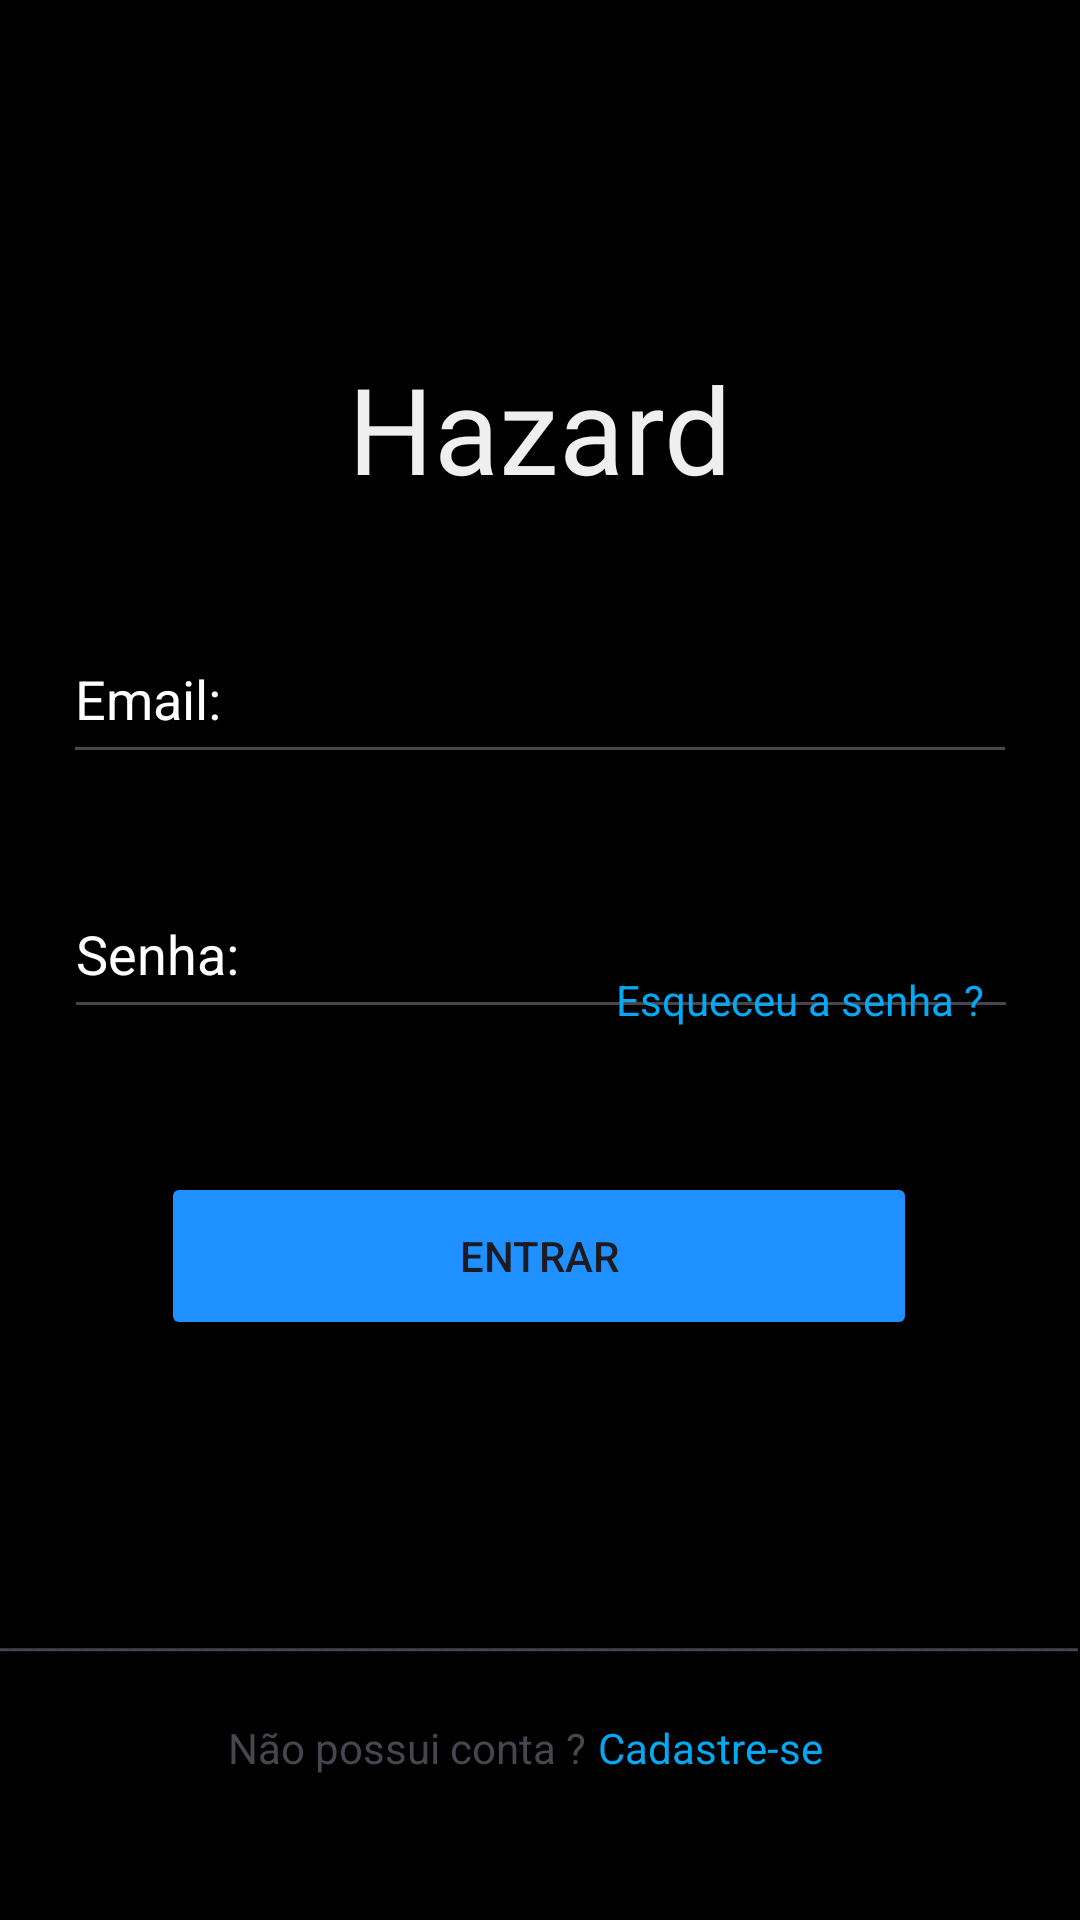

Android layout source for this screen:
<!-- AndroidManifest.xml: application theme Theme.Hazard -->
<!-- res/layout/activity_main.xml -->
<?xml version="1.0" encoding="utf-8"?>
<androidx.constraintlayout.widget.ConstraintLayout xmlns:android="http://schemas.android.com/apk/res/android"
    xmlns:app="http://schemas.android.com/apk/res-auto"
    xmlns:tools="http://schemas.android.com/tools"
    android:id="@+id/main"
    android:layout_width="match_parent"
    android:layout_height="match_parent"
    android:background="@color/black"
    tools:context=".view.MainActivity">

    <TextView
        android:id="@+id/textView3"
        android:layout_width="405dp"
        android:layout_height="24dp"
        android:text="⎻⎻⎻⎻⎻⎻⎻⎻⎻⎻⎻⎻⎻⎻⎻⎻⎻⎻⎻⎻⎻⎻⎻⎻⎻⎻⎻⎻⎻⎻⎻⎻⎻⎻⎻⎻⎻⎻⎻⎻⎻⎻⎻⎻⎻⎻⎻⎻⎻⎻⎻⎻⎻⎻⎻⎻⎻⎻⎻⎻⎻⎻⎻⎻⎻⎻⎻⎻⎻⎻⎻⎻⎻⎻⎻⎻⎻⎻⎻⎻⎻⎻⎻⎻⎻⎻⎻⎻⎻⎻⎻⎻⎻⎻⎻⎻⎻⎻⎻⎻⎻⎻⎻⎻⎻⎻⎻⎻⎻⎻⎻⎻⎻⎻⎻⎻⎻"
        android:textSize="14sp"
        app:layout_constraintBottom_toBottomOf="parent"
        app:layout_constraintEnd_toEndOf="parent"
        app:layout_constraintHorizontal_bias="1.0"
        app:layout_constraintStart_toStartOf="parent"
        app:layout_constraintTop_toTopOf="parent"
        app:layout_constraintVertical_bias="0.879" />

    <TextView
        android:layout_width="wrap_content"
        android:layout_height="wrap_content"
        android:fontFamily="@font/aladin"
        android:text="Hazard"
        android:textColor="#F0EFEF"
        android:textSize="40sp"
        app:layout_constraintBottom_toBottomOf="parent"
        app:layout_constraintEnd_toEndOf="parent"
        app:layout_constraintStart_toStartOf="parent"
        app:layout_constraintTop_toTopOf="parent"
        app:layout_constraintVertical_bias="0.198" />

    <EditText
        android:id="@+id/edt_senha"
        android:layout_width="318dp"
        android:layout_height="53dp"
        android:layout_marginTop="32dp"
        android:ems="10"
        android:hint="Senha:"
        android:inputType="textPassword"
        android:textColor="@color/white"
        android:textColorHint="@color/white"
        app:layout_constraintEnd_toEndOf="parent"
        app:layout_constraintHorizontal_bias="0.505"
        app:layout_constraintStart_toStartOf="parent"
        app:layout_constraintTop_toBottomOf="@+id/edt_email" />


    <Button
        android:id="@+id/btn_login"
        android:layout_width="252dp"
        android:layout_height="56dp"
        android:text="Entrar"
        android:backgroundTint="#1E90FF"
        app:layout_constraintBottom_toBottomOf="parent"
        app:layout_constraintEnd_toEndOf="parent"
        app:layout_constraintHorizontal_bias="0.496"
        app:layout_constraintStart_toStartOf="parent"
        app:layout_constraintTop_toTopOf="parent"
        app:layout_constraintVertical_bias="0.669" />

    <EditText
        android:id="@+id/edt_email"
        android:layout_width="318dp"
        android:layout_height="53dp"
        android:ems="10"
        android:hint="Email:"
        android:inputType="textEmailAddress"
        android:textColor="@color/white"
        android:textColorHint="@color/white"
        app:layout_constraintBottom_toBottomOf="parent"
        app:layout_constraintEnd_toEndOf="parent"
        app:layout_constraintHorizontal_bias="0.5"
        app:layout_constraintStart_toStartOf="parent"
        app:layout_constraintTop_toTopOf="parent"
        app:layout_constraintVertical_bias="0.349" />

    <TextView
        android:id="@+id/txv_senha"
        android:layout_width="wrap_content"
        android:layout_height="wrap_content"
        android:layout_marginEnd="32dp"
        android:layout_marginBottom="48dp"
        android:text="Esqueceu a senha ?"
        android:textColor="#03A9F4"
        app:layout_constraintBottom_toTopOf="@+id/btn_login"
        app:layout_constraintEnd_toEndOf="parent"
        app:layout_constraintTop_toTopOf="parent"
        app:layout_constraintVertical_bias="1.0" />

    <TextView
        android:id="@+id/textView2"
        android:layout_width="wrap_content"
        android:layout_height="wrap_content"
        android:layout_marginTop="48dp"
        android:layout_marginBottom="48dp"
        android:text="Não possui conta ?"
        app:layout_constraintBottom_toBottomOf="parent"
        app:layout_constraintEnd_toStartOf="@+id/txv_cadastro"
        app:layout_constraintHorizontal_bias="0.948"
        app:layout_constraintStart_toStartOf="parent"
        app:layout_constraintTop_toBottomOf="@+id/btn_cadastrar" />

    <TextView
        android:id="@+id/txv_cadastro"
        android:layout_width="wrap_content"
        android:layout_height="wrap_content"
        android:layout_marginBottom="48dp"
        android:text="Cadastre-se"
        android:textColor="#03A9F4"
        app:layout_constraintBottom_toBottomOf="parent"
        app:layout_constraintEnd_toEndOf="parent"
        app:layout_constraintHorizontal_bias="0.699"
        app:layout_constraintStart_toStartOf="parent"
        app:layout_constraintTop_toBottomOf="@+id/btn_cadastrar"
        app:layout_constraintVertical_bias="0.235" />

</androidx.constraintlayout.widget.ConstraintLayout>
<!-- resources referenced by this layout -->
<resources>
  <style name="Theme.Hazard" parent="Base.Theme.Hazard" />
  <style name="Base.Theme.Hazard" parent="Theme.Material3.DayNight.NoActionBar">
          
          <item name="colorPrimary">@color/black</item>
      </style>
  <!-- not gathered from this repository: default colours our renderer supplied (Android Studio template values) -->
  <color name="black">#FF000000</color>
  <color name="white">#FFFFFFFF</color>
</resources>
